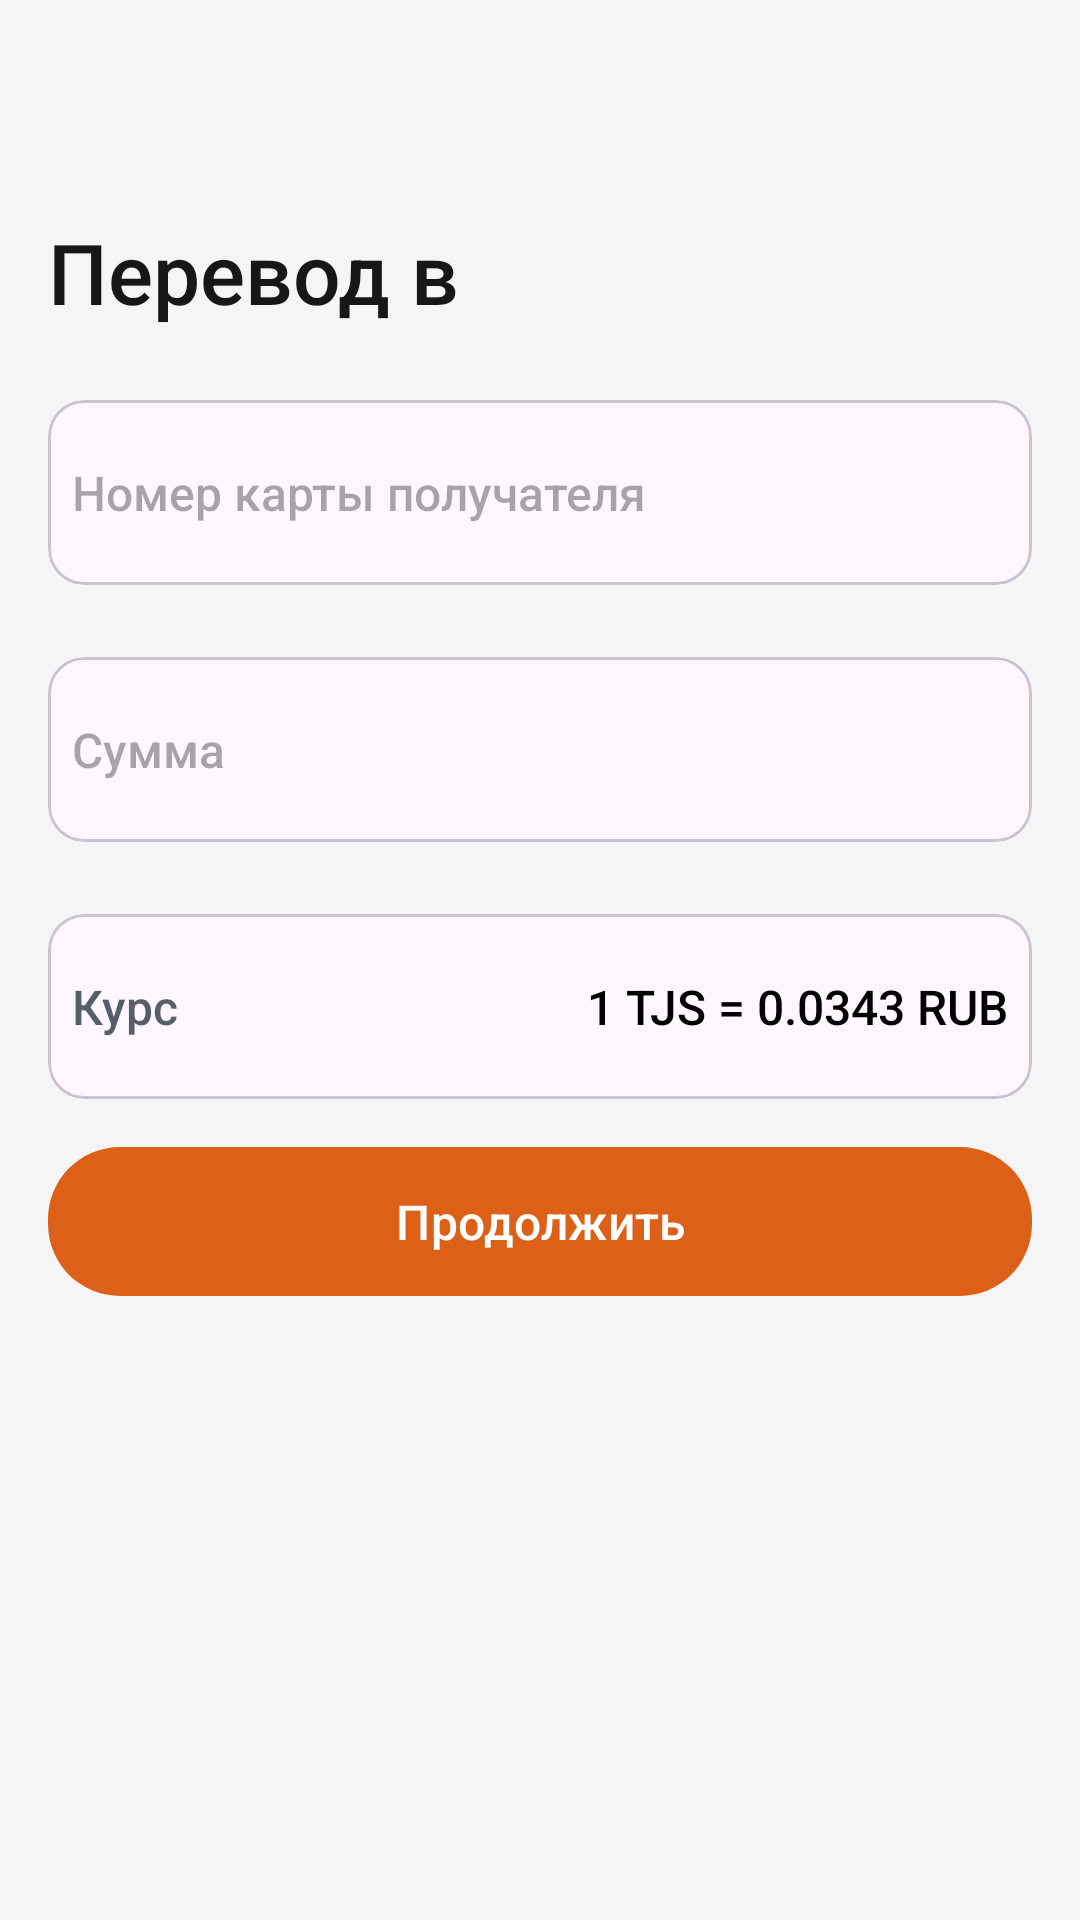

Produce the Android XML layout that renders to this screen, including the resource entries it uses.
<!-- AndroidManifest.xml: application theme Theme.My_project -->
<!-- res/layout/transfer_activity.xml -->
<?xml version="1.0" encoding="utf-8"?>
<LinearLayout xmlns:android="http://schemas.android.com/apk/res/android"
    android:layout_width="match_parent"
    android:layout_height="match_parent"
    xmlns:app="http://schemas.android.com/apk/res-auto"
    android:background="#F5F5F5"
    android:orientation="vertical">
    <RelativeLayout
        android:layout_width="match_parent"
        android:layout_height="wrap_content"
        android:paddingStart="16dp">

        <androidx.appcompat.widget.Toolbar
            android:id="@+id/humo_perevod_toolbar2"
            android:layout_width="wrap_content"
            android:layout_height="?attr/actionBarSize"
            android:layout_alignParentStart="true"
            android:layout_marginStart="-18dp"
            android:layout_marginTop="8dp"
            android:elevation="4dp"
            android:theme="@style/ThemeOverlay.AppCompat.ActionBar" />

        <TextView
            android:id="@+id/perevod_in_country"
            android:layout_width="match_parent"
            android:layout_height="wrap_content"
            android:layout_below="@id/humo_perevod_toolbar2"
            android:fontFamily="sans-serif-medium"
            android:text="Перевод в"
            android:textColor="#171717"
            android:textSize="28dp"
            android:textStyle="normal" />
    </RelativeLayout>
    <com.google.android.material.card.MaterialCardView
        android:layout_width="match_parent"
        android:layout_height="wrap_content"
        android:layout_marginHorizontal="16dp"
        app:cardCornerRadius="12dp"
        android:layout_marginTop="24dp">

        <EditText
            android:id="@+id/number_card"
            android:layout_width="match_parent"
            android:layout_height="wrap_content"
            android:background="@null"
            android:inputType="number"
            android:hint="Номер карты получателя"
            android:paddingStart="8dp"
            android:paddingVertical="20dp"
            android:textSize="16dp"
            android:textColor="#565F69"
            android:fontFamily="sans-serif-medium"/>



    </com.google.android.material.card.MaterialCardView>

    <com.google.android.material.card.MaterialCardView
        android:layout_width="match_parent"
        android:layout_height="wrap_content"
        android:layout_marginHorizontal="16dp"
        app:cardCornerRadius="12dp"
        android:layout_marginTop="24dp">

        <EditText
            android:id="@+id/edit_summ"
            android:layout_width="match_parent"
            android:layout_height="wrap_content"
            android:background="@null"
            android:hint="Сумма"
            android:inputType="number"
            android:paddingStart="8dp"
            android:paddingVertical="20dp"
            android:textSize="16dp"
            android:textColor="#565F69"
            android:fontFamily="sans-serif-medium"/>



    </com.google.android.material.card.MaterialCardView>

    <com.google.android.material.card.MaterialCardView
        android:layout_width="match_parent"
        android:layout_height="wrap_content"
        android:layout_marginHorizontal="16dp"
        app:cardCornerRadius="12dp"
        android:layout_marginBottom="12dp"
        android:layout_marginTop="24dp">

        <RelativeLayout
            android:layout_width="match_parent"
            android:layout_height="wrap_content"
            android:paddingStart="8dp"
            android:paddingEnd="8dp"
            android:paddingVertical="20dp">

            <TextView
                android:id="@+id/kurs"
                android:layout_width="wrap_content"
                android:layout_height="wrap_content"
                android:text="Курс"
                android:textSize="16dp"
                android:textColor="#565F69"
                android:fontFamily="sans-serif-medium"
                android:layout_centerVertical="true"
                android:layout_alignParentStart="true"/>

            <TextView
                android:layout_width="wrap_content"
                android:layout_height="wrap_content"
                android:text="1 TJS = 0.0343 RUB"
                android:textSize="16dp"
                android:textColor="@color/black"
                android:fontFamily="sans-serif-medium"
                android:layout_alignParentEnd="true"
                android:layout_centerVertical="true"/>



        </RelativeLayout>



    </com.google.android.material.card.MaterialCardView>

    <com.google.android.material.button.MaterialButton
        android:id="@+id/button_podtverdi_perevod"
        android:layout_width="match_parent"
        android:layout_height="wrap_content"
        android:layout_marginHorizontal="16dp"
        app:cornerRadius="24dp"
        android:text="Продолжить"
        app:backgroundTint="#DD6018"
        android:textSize="16dp"
        android:paddingVertical="14dp"
        android:layout_marginBottom="12dp"
        android:layout_alignParentBottom="true"/>
</LinearLayout>
<!-- resources referenced by this layout -->
<resources>
  <color name="black">#FF000000</color>
  <style name="Theme.My_project" parent="Base.Theme.My_project" />
  <style name="Base.Theme.My_project" parent="Theme.Material3.DayNight.NoActionBar">
          
          
          <item name="android:forceDarkAllowed" tools:targetApi="q">false</item>
          <item name="android:statusBarColor">@color/gray</item>
          <item name="android:windowLightStatusBar">true</item>
  
      </style>
  <color name="gray">#F5F5F5</color>
</resources>
